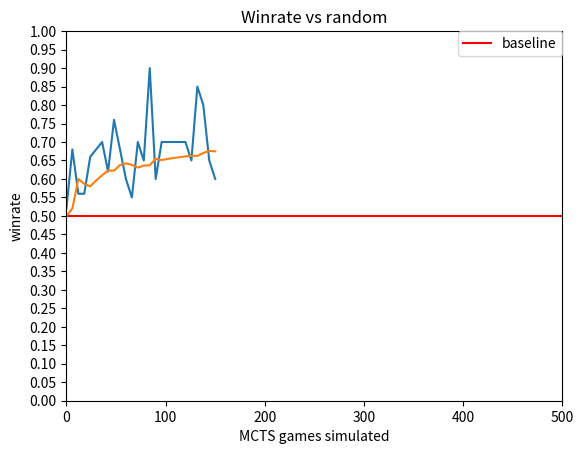

Reproduce this figure in Python.
# importing the required module
import matplotlib.pyplot as plt
import numpy as np
 
# x axis values
# corresponding y axis values
y = [0.52,0.68,0.56,0.56,0.66,0.68,0.7,0.62, 0.76,0.68, 0.6, 0.55, 0.7, 0.65, 0.9, 0.6, 0.7, 0.7, 0.7, 0.7, 0.7, 0.65, 0.85, 0.8, 0.65, 0.6]
x = [6*i for i in range(len(y))]
 
# plotting the points
plt.plot(x, y)

ax=plt.gca()
# adjust the y axis scale.
plt.ylim(ymin=0, ymax=1)
plt.xlim(xmin=0, xmax=500)
ax.locator_params('y', nbins=20)
plt.axhline(y=0.5, color='r', linestyle='-', label='baseline')
plt.legend(loc="upper right", borderaxespad=0)
 
# naming the x axis
plt.xlabel('MCTS games simulated')
# naming the y axis
plt.ylabel('winrate')
#print(np.convolve(y, np.ones(len(y))/len(y), mode='valid'))
# giving a title to my graph
plt.title('Winrate vs random')
def running_mean(N):
    return np.convolve(y, np.ones(N) / float(N), 'valid')
y_ = [0.5]

for i in range(1,len(y)):
    #RUNNING AVERAGE
    y_.append(running_mean(i)[0])
plt.plot(x,y_)
# function to show the plot
#print(y_)
plt.show()